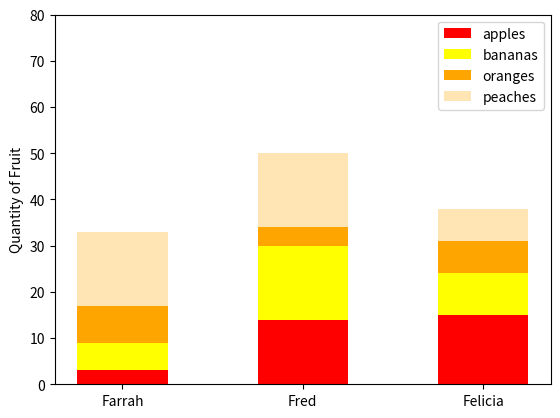

This chart was generated by the following Python code:
#!/usr/bin/env python3
import numpy as np
import matplotlib.pyplot as plt

np.random.seed(5)
fruit = np.random.randint(0, 20, (4, 3))

names = ['Farrah', 'Fred', 'Felicia']
width = 0.5

fig, ax = plt.subplots()


ax.bar(names, fruit[0], width, color='r', label='apples')
ax.bar(names, fruit[1],  width, bottom=fruit[0],
       label='bananas', color='yellow')
ax.bar(names, fruit[2], width,
       bottom=(fruit[0] + fruit[1]), label='oranges', color='orange')
ax.bar(names, fruit[3], width,
       bottom=(fruit[0] + fruit[1] + fruit[2]),
       label='peaches', color='#ffe5b4')

plt.ylabel('Quantity of Fruit')
plt.ylim(0, 80)
plt.legend()
plt.show()
